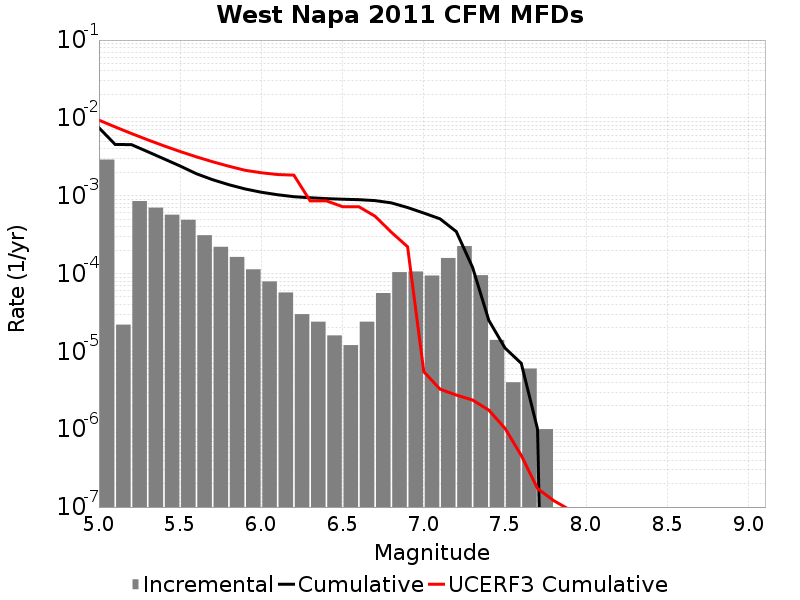

Data behind this chart, as committed beside it:
Magnitude, Incremental Rate, Cumulative Rate, UCERF3 Cumulative Rate
5.05, 0.002914, 0.00747, 0.009353
5.15, 2.206618E-5, 0.004557, 0.007652
5.25, 8.5356E-4, 0.004535, 0.0063
5.35, 7.031088E-4, 0.003681, 0.005227
5.45, 5.707117E-4, 0.002978, 0.004374
5.55, 4.90471E-4, 0.002407, 0.003697
5.65, 3.1093255E-4, 0.001917, 0.003159
5.75, 2.2066181E-4, 0.001606, 0.002731
5.85, 1.6349035E-4, 0.001385, 0.002392
5.95, 1.1333993E-4, 0.001222, 0.002122
6.05, 7.923765E-5, 0.001108, 0.001972
6.15, 5.717147E-5, 0.001029, 0.001872
6.25, 3.0090247E-5, 9.7191497E-4, 0.001839
6.35, 2.4072197E-5, 9.418247E-4, 8.5926574E-4
6.45, 1.6048132E-5, 9.177525E-4, 8.5926574E-4
6.55, 1.2036098E-5, 9.0170436E-4, 7.2303397E-4
6.65, 2.4072197E-5, 8.896683E-4, 7.229768E-4
6.75, 5.616846E-5, 8.655961E-4, 5.4512924E-4
6.85, 1.0431286E-4, 8.0942764E-4, 3.3984988E-4
6.95, 1.0631887E-4, 7.051148E-4, 2.2115481E-4
7.05, 9.4282776E-5, 5.987959E-4, 5.4802467E-6
7.15, 1.584753E-4, 5.0451315E-4, 3.2688747E-6
7.25, 2.2567685E-4, 3.4603782E-4, 2.7481892E-6
7.35, 9.528578E-5, 1.20360986E-4, 2.3722416E-6
7.45, 1.4042115E-5, 2.5075205E-5, 1.7610109E-6
7.55, 4.012033E-6, 1.103309E-5, 1.0256357E-6
7.65, 6.018049E-6, 7.0210576E-6, 4.6027642E-7
7.75, 1.0030083E-6, 1.0030083E-6, 1.7288761E-7
7.85, 0.0, 0.0, 1.208566E-7
7.95, 0.0, 0.0, 9.187233E-8
8.05, 0.0, 0.0, 5.2998292E-8
8.15, 0.0, 0.0, 4.425838E-9
8.25, 0.0, 0.0, 0.0
8.35, 0.0, 0.0, 0.0
8.45, 0.0, 0.0, 0.0
8.55, 0.0, 0.0, 0.0
8.65, 0.0, 0.0, 0.0
8.75, 0.0, 0.0, 0.0
8.85, 0.0, 0.0, 0.0
8.95, 0.0, 0.0, 0.0
9.05, 0.0, 0.0, 0.0
